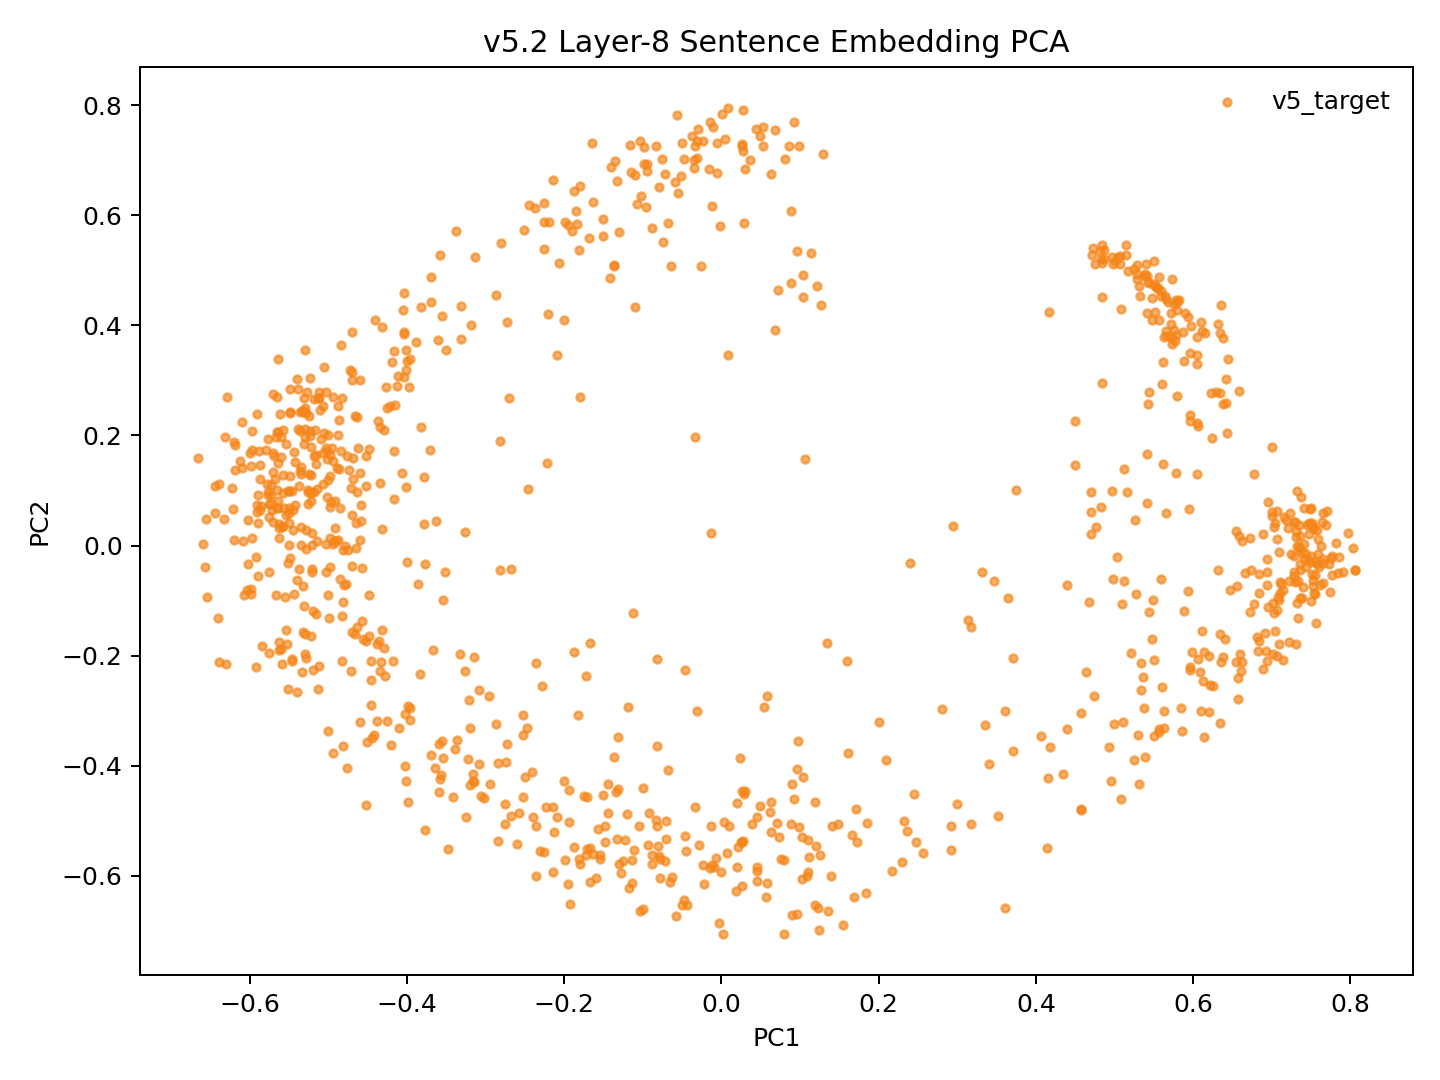

Data behind this chart, as committed beside it:
model_key	point_id	language_script	group	x	y	text_preview
v52_mean_conv5way_step4000	p0	dtp_Latn	v5_target	0.02604	-0.5389	Songkuro ginayo lo?
v52_mean_conv5way_step4000	p1	eng_Latn	v5_target	-0.5153	0.1486	How big will it be?
v52_mean_conv5way_step4000	p2	dtp_Latn	v5_target	-0.071	-0.4996	Langad-langadon ku diya!
v52_mean_conv5way_step4000	p3	eng_Latn	v5_target	-0.4215	0.2532	My longing for you is killing me!
v52_mean_conv5way_step4000	p4	dtp_Latn	v5_target	0.5087	-0.4608	Tuminongkiad oku id solinaid piginawaan …
v52_mean_conv5way_step4000	p5	eng_Latn	v5_target	-0.4248	0.2493	I recently broke up with my boyfriend of…
v52_mean_conv5way_step4000	p6	dtp_Latn	v5_target	0.4142	-0.5484	Nokoilo' oku papapanau do korita lolobi …
v52_mean_conv5way_step4000	p7	eng_Latn	v5_target	-0.4189	0.333	I've been able to drive for more than tw…
v52_mean_conv5way_step4000	p8	dtp_Latn	v5_target	-0.3201	-0.3308	Luminabus i Tom.
v52_mean_conv5way_step4000	p9	eng_Latn	v5_target	-0.5535	-0.1541	Tom was out.
v52_mean_conv5way_step4000	p10	dtp_Latn	v5_target	0.006738	-0.5578	Manu oku poposolon di Tom.
v52_mean_conv5way_step4000	p11	eng_Latn	v5_target	-0.5261	0.1017	I want to make Tom jealous.
v52_mean_conv5way_step4000	p12	dtp_Latn	v5_target	-0.1035	-0.6643	Orohian ko' do kumaau.
v52_mean_conv5way_step4000	p13	eng_Latn	v5_target	-0.5634	0.03219	You like swimming.
v52_mean_conv5way_step4000	p14	dtp_Latn	v5_target	0.1025	-0.6061	Au kou mangandad no sominggu?
v52_mean_conv5way_step4000	p15	eng_Latn	v5_target	-0.4124	0.2895	Couldn't you have just waited a week?
v52_mean_conv5way_step4000	p16	dtp_Latn	v5_target	0.1719	-0.5376	Osonong tomod ura tinan nu mantad doho.
v52_mean_conv5way_step4000	p17	eng_Latn	v5_target	-0.5488	0.2408	You're in better shape than I am.
v52_mean_conv5way_step4000	p18	dtp_Latn	v5_target	-0.08773	-0.5627	Mamadil oku kama dau.
v52_mean_conv5way_step4000	p19	eng_Latn	v5_target	-0.5653	0.06845	I'm gonna shoot him.
v52_mean_conv5way_step4000	p20	dtp_Latn	v5_target	0.1692	-0.6388	Nokoumbal kou nokorongou diti tangon no?
v52_mean_conv5way_step4000	p21	eng_Latn	v5_target	-0.5072	0.1689	Have you heard this story already?
v52_mean_conv5way_step4000	p22	dtp_Latn	v5_target	0.2567	-0.5575	Obuli ko' daa lumisok kaka ri?
v52_mean_conv5way_step4000	p23	eng_Latn	v5_target	-0.5356	0.1348	Can you keep a secret?
v52_mean_conv5way_step4000	p24	dtp_Latn	v5_target	0.318	-0.506	Apagon gatang ilo piano nga lobi apagon …
v52_mean_conv5way_step4000	p25	eng_Latn	v5_target	-0.4016	0.3553	A piano is expensive, but a car is more …
v52_mean_conv5way_step4000	p26	dtp_Latn	v5_target	0.02806	-0.5364	Minsingilo' ko' nangku boros Inggilis?
v52_mean_conv5way_step4000	p27	eng_Latn	v5_target	-0.465	-0.004510	Do you study English?
v52_mean_conv5way_step4000	p28	dtp_Latn	v5_target	0.185	-0.504	Milo' oku daa mokianu kamus nu?
v52_mean_conv5way_step4000	p29	eng_Latn	v5_target	-0.4817	-0.1016	May I borrow your dictionary?
v52_mean_conv5way_step4000	p30	dtp_Latn	v5_target	0.04486	-0.6089	Otopot toi maso id jam nu?
v52_mean_conv5way_step4000	p31	eng_Latn	v5_target	-0.529	0.02812	Is your watch correct?
v52_mean_conv5way_step4000	p32	dtp_Latn	v5_target	0.5315	-0.4337	Tinantu i pososoriuk nopo tumau sompomog…
v52_mean_conv5way_step4000	p33	eng_Latn	v5_target	-0.3317	0.3758	Some scientists predict that the world o…
v52_mean_conv5way_step4000	p34	dtp_Latn	v5_target	-0.09212	-0.4862	Manu ko' do apol?
v52_mean_conv5way_step4000	p35	eng_Latn	v5_target	-0.5446	0.06493	Do you like apples?
v52_mean_conv5way_step4000	p36	dtp_Latn	v5_target	-0.1565	-0.514	Mada oku dii.
v52_mean_conv5way_step4000	p37	eng_Latn	v5_target	-0.502	0.08765	I don't think so.
v52_mean_conv5way_step4000	p38	dtp_Latn	v5_target	-0.214	-0.5922	Olumis ilo wotik.
v52_mean_conv5way_step4000	p39	eng_Latn	v5_target	-0.5576	0.1286	That's a pretty colour.
v52_mean_conv5way_step4000	p40	dtp_Latn	v5_target	0.1843	-0.631	Au oku nokoilo nunu o taakan ku kosodop.
v52_mean_conv5way_step4000	p41	eng_Latn	v5_target	-0.5104	0.2457	I can't remember what I ate last night.
v52_mean_conv5way_step4000	p42	dtp_Latn	v5_target	0.171	-0.478	Nokoumbal ko' minoi hilo'd Paris di gulu…
v52_mean_conv5way_step4000	p43	eng_Latn	v5_target	-0.4522	0.1623	Have you ever been to Paris?
v52_mean_conv5way_step4000	p44	dtp_Latn	v5_target	0.1238	-0.6984	Kikaraja isido dot oruhai sabaagi do man…
v52_mean_conv5way_step4000	p45	eng_Latn	v5_target	-0.3712	0.1729	She got a part-time job as a typist.
v52_mean_conv5way_step4000	p46	dtp_Latn	v5_target	0.4345	-0.4142	Manahak nopo do tunturu tokoro nga onuan…
v52_mean_conv5way_step4000	p47	eng_Latn	v5_target	-0.4036	0.4586	Give someone the little finger, and he w…
v52_mean_conv5way_step4000	p48	dtp_Latn	v5_target	-0.1106	-0.5521	Muhot oku diya po toruhai kio.
v52_mean_conv5way_step4000	p49	eng_Latn	v5_target	-0.5116	0.2685	I want to ask you one last favor.
v52_mean_conv5way_step4000	p50	dtp_Latn	v5_target	0.1191	-0.4665	Ih singa nopo nga wowoyoon hiri'd gowuto…
v52_mean_conv5way_step4000	p51	eng_Latn	v5_target	-0.3816	0.2144	The lion is the king of the jungle.
v52_mean_conv5way_step4000	p52	dtp_Latn	v5_target	-0.1635	-0.5594	Au tagal tikit.
v52_mean_conv5way_step4000	p53	eng_Latn	v5_target	-0.5148	0.009085	No tickets are needed.
v52_mean_conv5way_step4000	p54	dtp_Latn	v5_target	0.1193	-0.6533	Au tagal yahai ponongkiboros diolo.
v52_mean_conv5way_step4000	p55	eng_Latn	v5_target	-0.5486	0.2419	We don't need to talk to them.
v52_mean_conv5way_step4000	p56	dtp_Latn	v5_target	-0.1278	-0.5939	Nunu binoli nu?
v52_mean_conv5way_step4000	p57	eng_Latn	v5_target	-0.4914	0.08089	What did you buy?
v52_mean_conv5way_step4000	p58	dtp_Latn	v5_target	-0.1593	-0.6036	Obulou ilo tawan.
v52_mean_conv5way_step4000	p59	eng_Latn	v5_target	-0.5899	-0.05568	The sky is blue.
... 987 more rows
